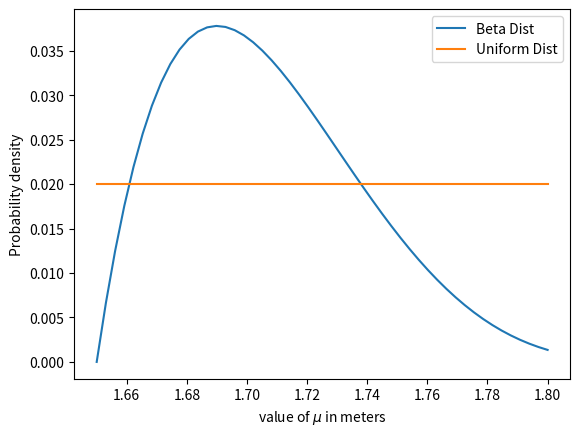

Write the Python code that produced this figure.
"""
Created on Sat Mar  8 23:59:35 2025

[redacted]
"""

import scipy.stats as sts
import numpy as np
import matplotlib.pyplot as plt

mu = np.linspace(1.65, 1.8, num = 50)
test = np.linspace(0,2)
uniform_dist = sts.uniform.pdf(mu) + 1 #sneaky advanced note: I'm using the uniform distribution for clarity. 
                                        #but we can also make the beta distributon look completely flat by tweaking alpha and beta!
uniform_dist = uniform_dist/uniform_dist.sum() #Normalizing the distribution to make the probability densities sum into 1
beta_dist = sts.beta.pdf(mu, 2, 5, loc = 1.65, scale = 0.2)
beta_dist = beta_dist/beta_dist.sum()
plt.plot(mu, beta_dist, label = 'Beta Dist')
plt.plot(mu, uniform_dist, label = 'Uniform Dist')
plt.xlabel("value of $\mu$ in meters")
plt.ylabel("Probability density")
plt.legend()
